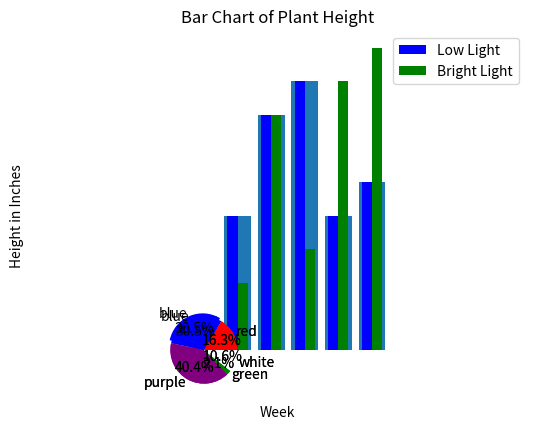

Python code for this plot:
import matplotlib.pyplot as plt

sample_x = [0, 1, 2, 3, 4, 5]
sample_y1 = [1, 4,7,8,4,5]
sample_y2 = [1, 2,7,3,8,9]

plt.bar(sample_x, sample_y1)
plt.xlabel('Week')
plt.ylabel('Height in Inches')
plt.title('Bar Chart of Plant Height for Low Light Condition')
plt.show()

sample_x1 = [-.15, .85, 1.85, 2.85, 3.85, 4.85]
sample_x2 = [.15, 1.15, 2.15, 3.15, 4.15, 5.15]

plt.bar(sample_x1,sample_y1, width=0.3, label="Low Light", color='b')
plt.bar(sample_x2,sample_y2, width=0.3, label="Bright Light", color='g')
plt.xlabel('Week')
plt.ylabel('Height in Inches')
plt.title('Bar Chart of Plant Height')
plt.legend()
plt.show()

# Set up one set of data as lists here - keep your x axis unshifted for this single bar graph

# Graph and save the single set here - be shore to label axis and the graph

# Create your second y axis list and your shifted x axis lists here.

# Create your double bar graph here with axis labels, a legend, and a title that makes sense. 

labels = ['red', 'blue', 'purple', 'green', 'white']
visits = [23, 43, 57, 3, 15]
colors = ['r', 'b', '#800080', 'g', 'w']
plt.pie(visits, labels=labels, colors=colors, autopct='%1.1f%%')
plt.axis('equal')

plt.pie(visits, labels=labels, colors=colors, autopct='%1.1f%%', explode=(0, 0.1, 0, 0, 0))
plt.axis('equal')

# Make your pie chart here

